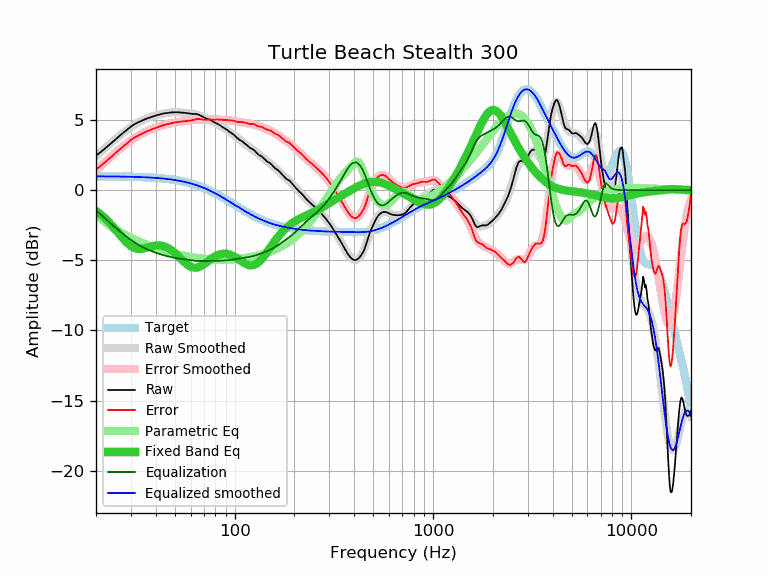

Values plotted in this chart, from the file beside it:
frequency, raw, error, smoothed, error_smoothed, equalization, parametric_eq, equalized_raw, equalized_smoothed, target
20, 2.45, 1.47, 2.42, 1.43, -1.43, -1.47, 1.03, 0.99, 0.99
21, 2.69, 1.71, 2.69, 1.70, -1.70, -1.70, 0.99, 0.99, 0.99
22, 2.92, 1.94, 2.94, 1.96, -1.96, -1.95, 0.97, 0.98, 0.98
23, 3.15, 2.17, 3.18, 2.20, -2.20, -2.21, 0.95, 0.98, 0.98
24, 3.38, 2.41, 3.41, 2.43, -2.43, -2.49, 0.95, 0.98, 0.98
25, 3.60, 2.63, 3.63, 2.65, -2.65, -2.78, 0.95, 0.98, 0.98
26, 3.81, 2.84, 3.83, 2.86, -2.86, -3.07, 0.96, 0.97, 0.97
27, 4.01, 3.04, 4.02, 3.05, -3.05, -3.35, 0.97, 0.97, 0.97
28, 4.19, 3.23, 4.19, 3.23, -3.23, -3.60, 0.97, 0.97, 0.97
29, 4.36, 3.40, 4.35, 3.39, -3.39, -3.82, 0.97, 0.96, 0.96
30, 4.53, 3.58, 4.50, 3.54, -3.54, -3.98, 0.99, 0.96, 0.96
31, 4.67, 3.72, 4.63, 3.68, -3.68, -4.10, 0.99, 0.95, 0.95
32, 4.77, 3.83, 4.75, 3.81, -3.81, -4.17, 0.97, 0.94, 0.94
33, 4.87, 3.94, 4.86, 3.92, -3.92, -4.19, 0.95, 0.94, 0.94
34, 4.95, 4.02, 4.95, 4.02, -4.02, -4.18, 0.93, 0.93, 0.93
35, 5.02, 4.10, 5.04, 4.11, -4.11, -4.15, 0.91, 0.92, 0.92
36, 5.10, 4.19, 5.11, 4.20, -4.20, -4.10, 0.91, 0.92, 0.92
37, 5.16, 4.26, 5.18, 4.27, -4.27, -4.05, 0.89, 0.91, 0.91
38, 5.22, 4.33, 5.24, 4.34, -4.34, -4.01, 0.88, 0.90, 0.90
39, 5.27, 4.39, 5.29, 4.40, -4.40, -3.97, 0.87, 0.89, 0.89
40, 5.32, 4.45, 5.33, 4.46, -4.46, -3.95, 0.87, 0.88, 0.88
41, 5.36, 4.50, 5.38, 4.51, -4.51, -3.94, 0.85, 0.87, 0.87
42, 5.40, 4.55, 5.41, 4.56, -4.56, -3.94, 0.85, 0.85, 0.85
43, 5.44, 4.60, 5.44, 4.60, -4.60, -3.96, 0.84, 0.84, 0.84
44, 5.47, 4.65, 5.47, 4.64, -4.64, -4.00, 0.83, 0.83, 0.83
45, 5.49, 4.68, 5.49, 4.68, -4.68, -4.05, 0.81, 0.81, 0.81
46, 5.51, 4.72, 5.51, 4.72, -4.72, -4.11, 0.80, 0.80, 0.80
47, 5.53, 4.75, 5.53, 4.75, -4.75, -4.19, 0.79, 0.78, 0.78
48, 5.54, 4.78, 5.54, 4.78, -4.78, -4.28, 0.77, 0.76, 0.76
49, 5.54, 4.80, 5.55, 4.80, -4.80, -4.38, 0.74, 0.75, 0.75
50, 5.55, 4.83, 5.55, 4.82, -4.82, -4.49, 0.73, 0.73, 0.73
51, 5.55, 4.85, 5.55, 4.84, -4.84, -4.60, 0.71, 0.71, 0.71
52, 5.55, 4.87, 5.55, 4.86, -4.86, -4.71, 0.69, 0.69, 0.69
53, 5.54, 4.88, 5.54, 4.88, -4.88, -4.83, 0.66, 0.66, 0.66
54, 5.53, 4.89, 5.54, 4.90, -4.90, -4.94, 0.64, 0.64, 0.64
55, 5.52, 4.91, 5.53, 4.91, -4.91, -5.05, 0.61, 0.62, 0.62
56, 5.51, 4.92, 5.52, 4.93, -4.93, -5.15, 0.59, 0.59, 0.59
57, 5.50, 4.94, 5.51, 4.94, -4.94, -5.24, 0.56, 0.57, 0.57
58, 5.48, 4.94, 5.50, 4.96, -4.96, -5.32, 0.53, 0.54, 0.54
59, 5.47, 4.96, 5.49, 4.97, -4.97, -5.39, 0.50, 0.52, 0.52
60, 5.45, 4.97, 5.47, 4.99, -4.99, -5.45, 0.47, 0.49, 0.49
61, 5.44, 4.99, 5.46, 5.00, -5.00, -5.49, 0.44, 0.46, 0.46
62, 5.43, 5.01, 5.44, 5.01, -5.01, -5.51, 0.42, 0.43, 0.43
63, 5.43, 5.04, 5.42, 5.02, -5.02, -5.52, 0.41, 0.40, 0.40
64, 5.43, 5.07, 5.40, 5.03, -5.03, -5.52, 0.40, 0.37, 0.37
65, 5.41, 5.08, 5.38, 5.04, -5.04, -5.50, 0.37, 0.33, 0.33
66, 5.37, 5.07, 5.35, 5.05, -5.05, -5.47, 0.33, 0.30, 0.30
67, 5.33, 5.07, 5.32, 5.05, -5.05, -5.44, 0.29, 0.27, 0.27
68, 5.28, 5.05, 5.28, 5.05, -5.05, -5.39, 0.24, 0.23, 0.23
69, 5.23, 5.04, 5.25, 5.05, -5.05, -5.34, 0.19, 0.20, 0.20
70, 5.18, 5.02, 5.21, 5.05, -5.05, -5.28, 0.14, 0.16, 0.16
71, 5.14, 5.02, 5.17, 5.04, -5.04, -5.22, 0.10, 0.12, 0.12
72, 5.10, 5.02, 5.13, 5.04, -5.04, -5.15, 0.06, 0.09, 0.09
73, 5.07, 5.02, 5.09, 5.04, -5.04, -5.09, 0.04, 0.05, 0.05
74, 5.05, 5.04, 5.05, 5.04, -5.04, -5.03, 0.02, 0.01, 0.01
75, 5.02, 5.05, 5.01, 5.04, -5.04, -4.96, -0.01, -0.03, -0.03
76, 4.97, 5.04, 4.97, 5.03, -5.03, -4.90, -0.06, -0.07, -0.07
77, 4.92, 5.03, 4.93, 5.03, -5.03, -4.85, -0.11, -0.11, -0.11
78, 4.88, 5.03, 4.89, 5.03, -5.03, -4.80, -0.15, -0.15, -0.15
79, 4.84, 5.03, 4.85, 5.03, -5.03, -4.75, -0.19, -0.19, -0.19
... 553 more rows
